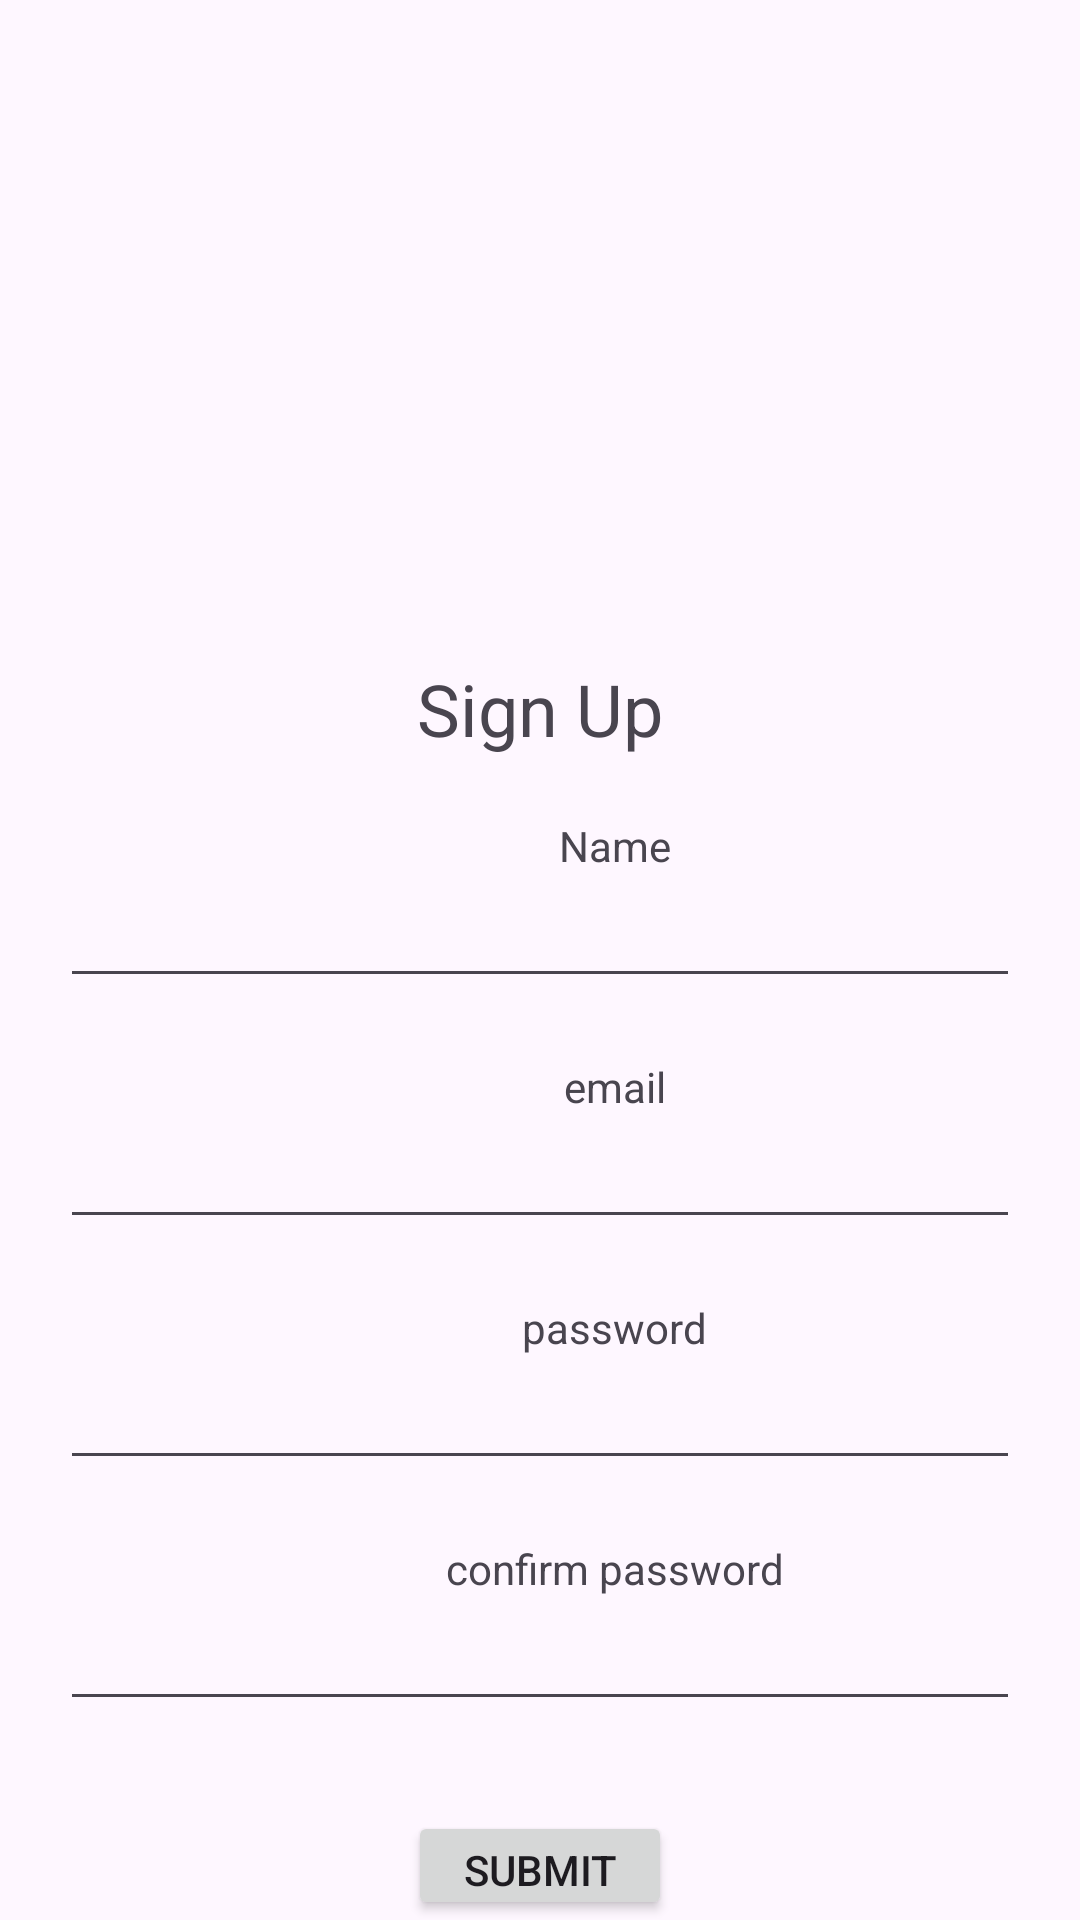

Layout XML and referenced resources for this Android screen:
<!-- AndroidManifest.xml: application theme Theme.AcquirePrinter -->
<!-- res/layout/sign_up_page.xml -->
<?xml version="1.0" encoding="utf-8"?>
<androidx.constraintlayout.widget.ConstraintLayout xmlns:android="http://schemas.android.com/apk/res/android"
    xmlns:tools="http://schemas.android.com/tools"
    android:layout_width="match_parent"
    android:layout_height="match_parent"
    tools:context="com.authenticate.PersonalDataFill">
    <LinearLayout
        android:layout_width="match_parent"
        android:layout_height="match_parent"
        android:orientation="vertical"
        android:gravity="center"
        >
        <ImageView
            android:layout_width="match_parent"
            android:layout_height="200sp"/>
        <TextView
            android:paddingTop="20sp"
            android:text="Sign Up"
            android:textSize="24sp"
            android:textAlignment="center"
            android:layout_width="match_parent"
            android:layout_height="wrap_content"/>
        <TextView
            android:paddingTop="20sp"
            android:layout_marginStart="25sp"
            android:layout_width="wrap_content"
            android:layout_height="wrap_content"
            android:text="@string/name"/>
        <EditText
            android:layout_width="match_parent"
            android:layout_height="wrap_content"
            android:layout_marginEnd="20sp"
            android:layout_marginStart="20sp"
            android:inputType="text"/>
        <TextView
            android:paddingTop="20sp"
            android:layout_marginStart="25sp"
            android:layout_width="wrap_content"
            android:layout_height="wrap_content"
            android:text="@string/email"/>
        <EditText
            android:layout_width="match_parent"
            android:layout_height="wrap_content"
            android:layout_marginEnd="20sp"
            android:layout_marginStart="20sp"
            android:inputType="textEmailAddress"/>
        <TextView
            android:paddingTop="20sp"
            android:layout_marginStart="25sp"
            android:layout_width="wrap_content"
            android:layout_height="wrap_content"
            android:text="@string/password"
            />
        <EditText
            android:layout_width="match_parent"
            android:layout_height="wrap_content"
            android:layout_marginEnd="20sp"
            android:layout_marginStart="20sp"
            android:inputType="textPassword"
            />
        <TextView
            android:paddingTop="20sp"
            android:layout_marginStart="25sp"
            android:layout_width="wrap_content"
            android:layout_height="wrap_content"
            android:text="@string/password_confirmation"/>
        <EditText
            android:layout_width="match_parent"
            android:layout_height="wrap_content"
            android:layout_marginEnd="20sp"
            android:layout_marginStart="20sp"
            android:inputType="textPassword"
            />
        <Button
            android:layout_marginTop="30sp"
            android:text="@string/submit"
            android:layout_width="wrap_content"
            android:layout_height="wrap_content"
            android:layout_gravity="center"/>

    </LinearLayout>

</androidx.constraintlayout.widget.ConstraintLayout>
<!-- resources referenced by this layout -->
<resources>
  <string name="email">email</string>
  <string name="name">Name</string>
  <string name="password">password</string>
  <string name="password_confirmation">confirm password</string>
  <string name="submit">Submit</string>
  <style name="Theme.AcquirePrinter" parent="Base.Theme.AcquirePrinter" />
  <style name="Base.Theme.AcquirePrinter" parent="Theme.Material3.DayNight.NoActionBar">
          
          <item name="colorPrimary">@color/dark_green</item>
      </style>
  <color name="dark_green">#059033</color>
</resources>
